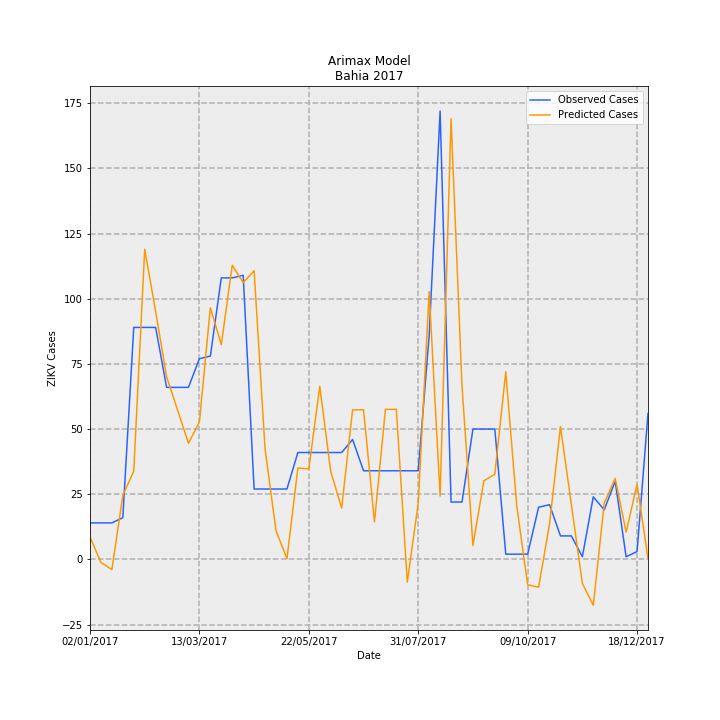

The table this chart was drawn from, first rows:
Date, predictions_incidence, observed_incidence, Predicted Cases, Observed Cases, error
02/01/2017, 0.05614, 0.09124, 8.615, 14.0, 5.385
09/01/2017, -0.0078, 0.09124, -1.197, 14.0, 15.2
16/01/2017, -0.02538, 0.09124, -3.894, 14.0, 17.89
23/01/2017, 0.1601, 0.1043, 24.56, 16.0, -8.559
30/01/2017, 0.2205, 0.58, 33.83, 89.0, 55.17
06/02/2017, 0.7754, 0.58, 119, 89.0, -29.99
13/02/2017, 0.6201, 0.58, 95.15, 89.0, -6.149
20/02/2017, 0.4568, 0.4301, 70.09, 66.0, -4.092
27/02/2017, 0.3736, 0.4301, 57.33, 66.0, 8.674
06/03/2017, 0.2902, 0.4301, 44.52, 66.0, 21.48
13/03/2017, 0.3436, 0.5018, 52.72, 77.0, 24.28
20/03/2017, 0.6294, 0.5083, 96.58, 78.0, -18.58
27/03/2017, 0.537, 0.7038, 82.39, 108, 25.61
03/04/2017, 0.7355, 0.7038, 112.9, 108, -4.862
10/04/2017, 0.692, 0.7104, 106.2, 109.0, 2.821
17/04/2017, 0.7216, 0.176, 110.7, 27, -83.72
24/04/2017, 0.2762, 0.176, 42.38, 27, -15.38
01/05/2017, 0.07165, 0.176, 10.99, 27, 16.01
08/05/2017, 0.001657, 0.176, 0.2542, 27, 26.75
15/05/2017, 0.2284, 0.2672, 35.05, 41, 5.954
22/05/2017, 0.2261, 0.2672, 34.7, 41, 6.3
29/05/2017, 0.4329, 0.2672, 66.42, 41, -25.42
05/06/2017, 0.2201, 0.2672, 33.78, 41, 7.221
12/06/2017, 0.1283, 0.2672, 19.69, 41, 21.31
19/06/2017, 0.3736, 0.2998, 57.33, 46.0, -11.33
26/06/2017, 0.3743, 0.2216, 57.43, 34.0, -23.43
03/07/2017, 0.0938, 0.2216, 14.39, 34.0, 19.61
10/07/2017, 0.3751, 0.2216, 57.56, 34.0, -23.56
17/07/2017, 0.3752, 0.2216, 57.57, 34.0, -23.57
24/07/2017, -0.05695, 0.2216, -8.739, 34.0, 42.74
31/07/2017, 0.1407, 0.2216, 21.59, 34.0, 12.41
07/08/2017, 0.6696, 0.5605, 102.7, 86.0, -16.74
14/08/2017, 0.1583, 1.121, 24.28, 172.0, 147.7
21/08/2017, 1.102, 0.1434, 169.1, 22.0, -147.1
28/08/2017, 0.4339, 0.1434, 66.58, 22.0, -44.58
04/09/2017, 0.0348, 0.3259, 5.34, 50.0, 44.66
11/09/2017, 0.1965, 0.3259, 30.16, 50.0, 19.84
18/09/2017, 0.2127, 0.3259, 32.63, 50.0, 17.37
25/09/2017, 0.4689, 0.01303, 71.96, 2.0, -69.96
02/10/2017, 0.1349, 0.01303, 20.7, 2.0, -18.7
09/10/2017, -0.06343, 0.01303, -9.733, 2.0, 11.73
16/10/2017, -0.06972, 0.1303, -10.7, 20.0, 30.7
23/10/2017, 0.08856, 0.1369, 13.59, 21.0, 7.41
30/10/2017, 0.3319, 0.05865, 50.92, 9.0, -41.92
06/11/2017, 0.1362, 0.05865, 20.9, 9.0, -11.9
13/11/2017, -0.05997, 0.006517, -9.203, 1.0, 10.2
20/11/2017, -0.1148, 0.1564, -17.62, 24.0, 41.62
27/11/2017, 0.1402, 0.1238, 21.51, 19.0, -2.51
04/12/2017, 0.2025, 0.1955, 31.08, 30, -1.078
11/12/2017, 0.06807, 0.006517, 10.44, 1.0, -9.445
18/12/2017, 0.1877, 0.01955, 28.8, 3.0, -25.8
25/12/2017, 0.002131, 0.365, 0.3269, 56.0, 55.67
